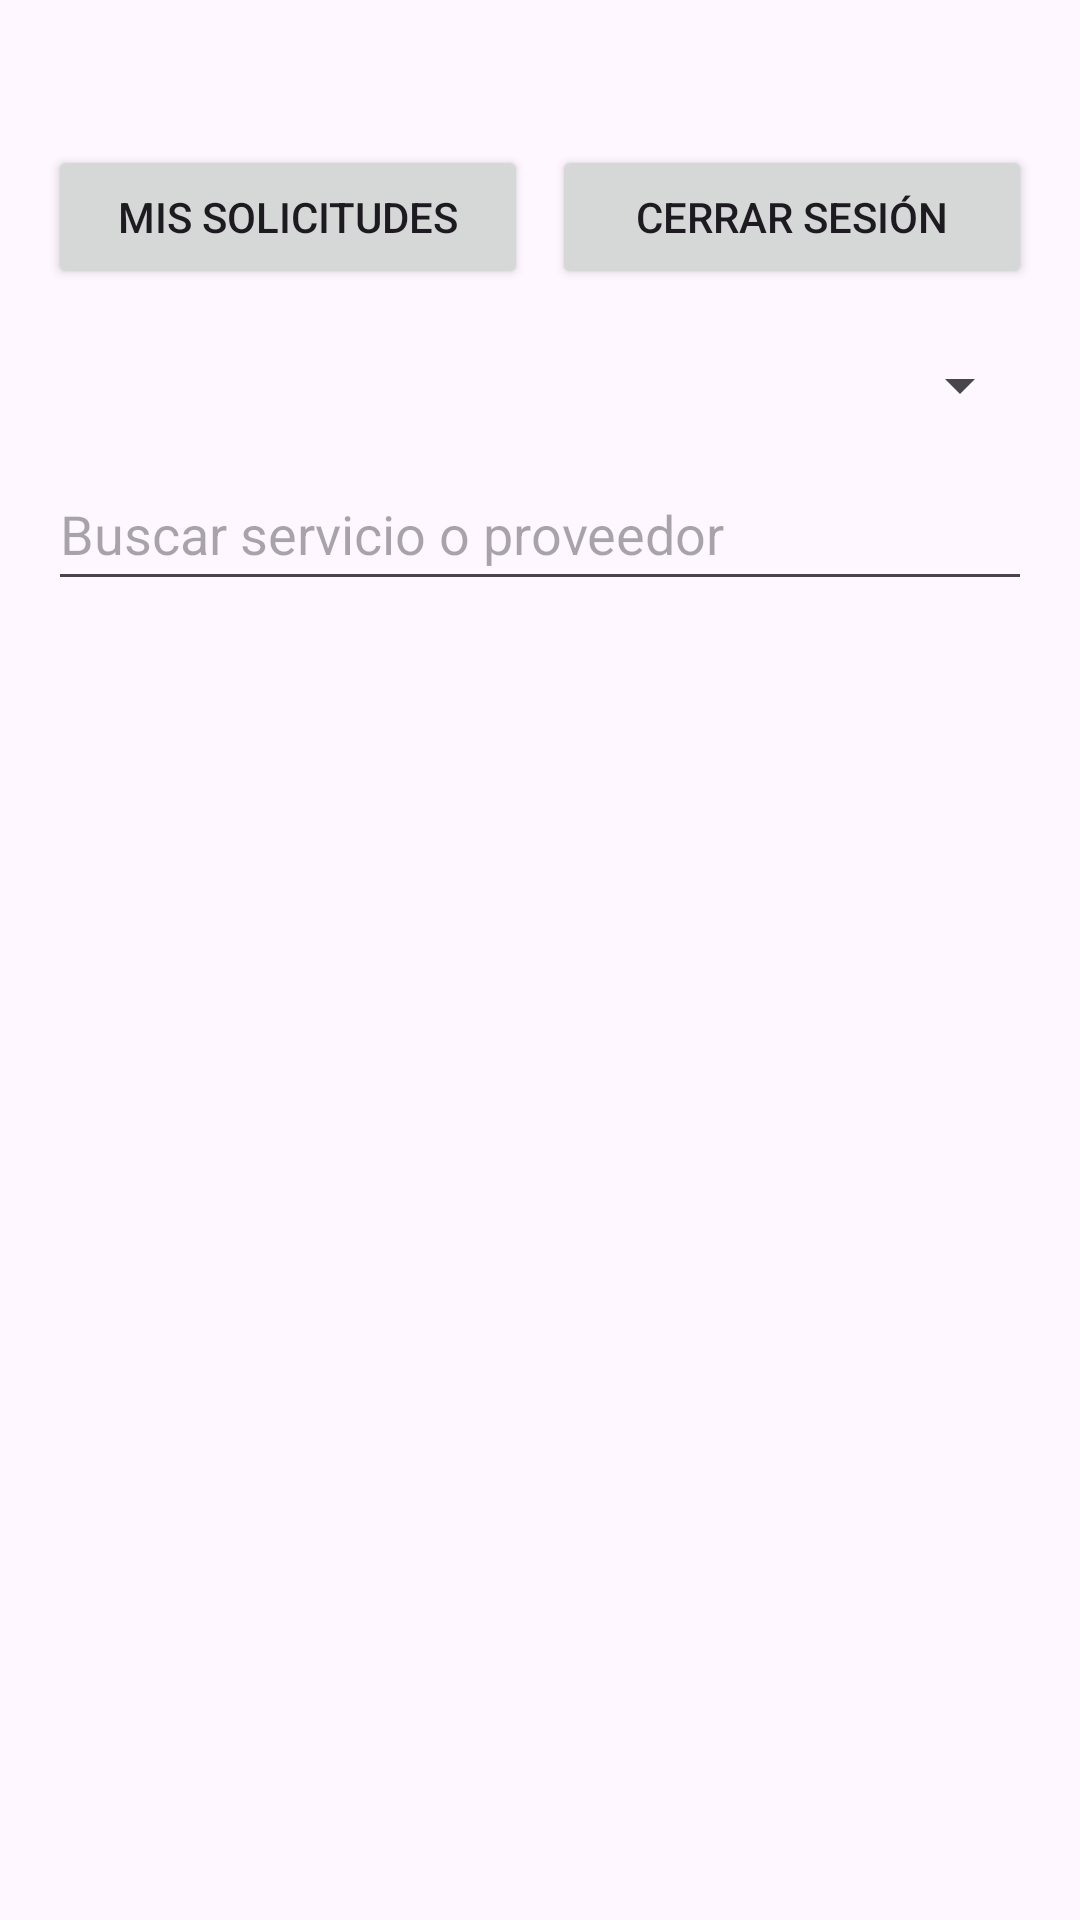

Android layout source for this screen:
<!-- AndroidManifest.xml: application theme Theme.Chambapro -->
<!-- res/layout/activity_servicios.xml -->
<?xml version="1.0" encoding="utf-8"?>
<LinearLayout xmlns:android="http://schemas.android.com/apk/res/android"
    android:layout_width="match_parent"
    android:layout_height="match_parent"
    android:fitsSystemWindows="true"
    android:orientation="vertical"
    android:padding="16dp">

    <TextView
        android:id="@+id/tvSaludo"
        android:layout_width="match_parent"
        android:layout_height="wrap_content"
        android:textSize="18sp"
        android:textStyle="bold" />

    <LinearLayout
        android:layout_width="match_parent"
        android:layout_height="wrap_content"
        android:layout_marginTop="8dp"
        android:orientation="horizontal">

        <Button
            android:id="@+id/btnMisSolicitudes"
            android:layout_width="0dp"
            android:layout_height="wrap_content"
            android:layout_weight="1"
            android:text="@string/mis_solicitudes" />

        <Button
            android:id="@+id/btnCerrarSesion"
            android:layout_width="0dp"
            android:layout_height="wrap_content"
            android:layout_marginStart="8dp"
            android:layout_weight="1"
            android:text="@string/cerrar_sesion" />
    </LinearLayout>

    <Spinner
        android:id="@+id/spCategoria"
        android:layout_width="match_parent"
        android:layout_height="48dp"
        android:layout_marginTop="8dp" />

    <EditText
        android:id="@+id/etBuscar"
        android:layout_width="match_parent"
        android:layout_height="wrap_content"
        android:hint="@string/hint_buscar"
        android:importantForAutofill="no"
        android:inputType="text"
        android:minHeight="48dp" />

    <TextView
        android:id="@+id/tvVacio"
        android:layout_width="match_parent"
        android:layout_height="wrap_content"
        android:layout_marginTop="24dp"
        android:gravity="center"
        android:text="@string/sin_resultados"
        android:visibility="gone" />

    <androidx.recyclerview.widget.RecyclerView
        android:id="@+id/rvServicios"
        android:layout_width="match_parent"
        android:layout_height="0dp"
        android:layout_marginTop="8dp"
        android:layout_weight="1" />
</LinearLayout>
<!-- resources referenced by this layout -->
<resources>
  <string name="cerrar_sesion">Cerrar sesión</string>
  <string name="hint_buscar">Buscar servicio o proveedor</string>
  <string name="mis_solicitudes">Mis solicitudes</string>
  <string name="sin_resultados">No hay servicios que coincidan con tu búsqueda</string>
  <style name="Theme.Chambapro" parent="Base.Theme.Chambapro" />
  <style name="Base.Theme.Chambapro" parent="Theme.Material3.DayNight.NoActionBar">
          
          
      </style>
</resources>
